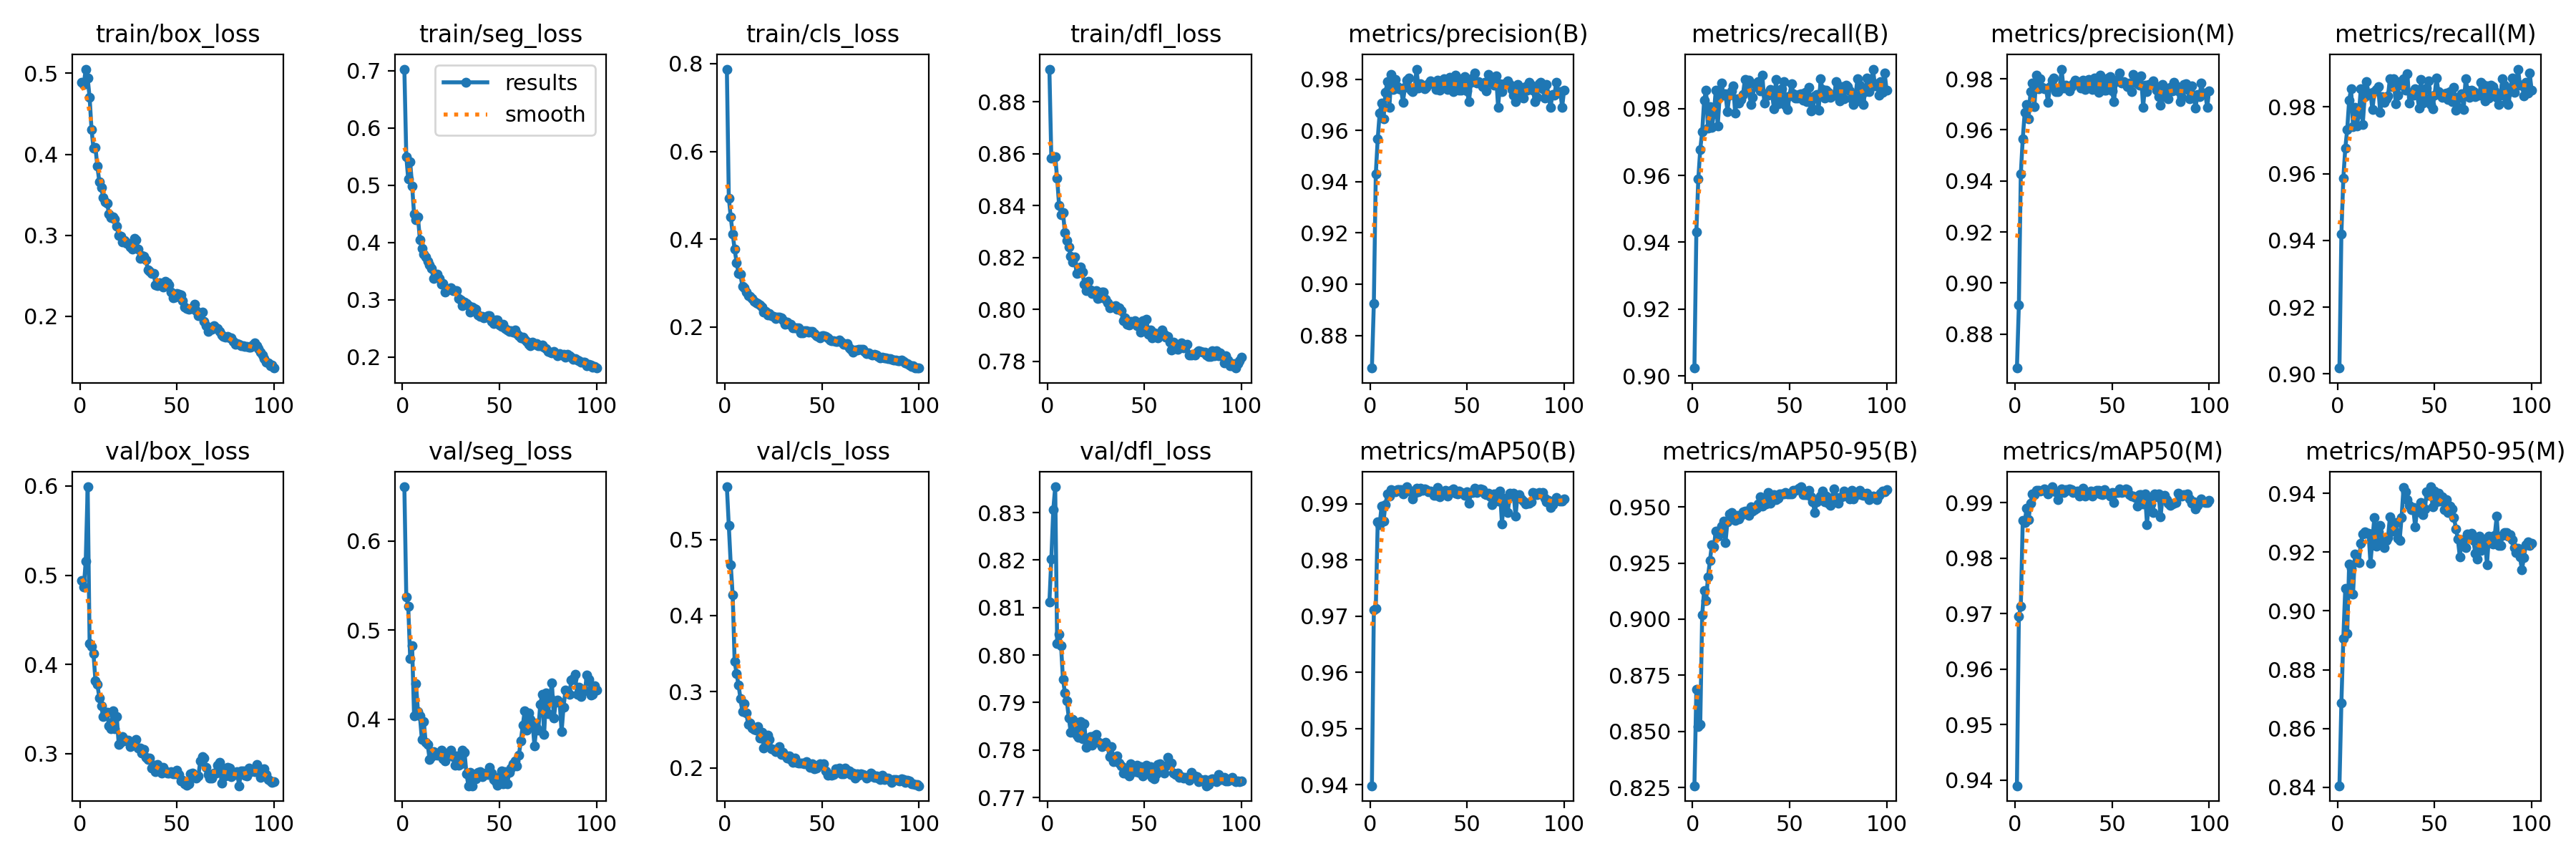

Source data for this figure (header and first rows):
epoch, time, train/box_loss, train/seg_loss, train/cls_loss, train/dfl_loss, metrics/precision(B), metrics/recall(B), metrics/mAP50(B), metrics/mAP50-95(B), metrics/precision(M), metrics/recall(M), metrics/mAP50(M), metrics/mAP50-95(M), val/box_loss, val/seg_loss, val/cls_loss, val/dfl_loss, lr/pg0, lr/pg1, lr/pg2
1, 12.61, 0.4887, 0.7027, 0.7877, 0.8927, 0.8673, 0.9024, 0.9398, 0.8258, 0.8667, 0.9017, 0.939, 0.8406, 0.4939, 0.6609, 0.5691, 0.8111, 0.0003679, 0.0003679, 0.0003679
2, 24.48, 0.4864, 0.5499, 0.494, 0.8584, 0.8925, 0.943, 0.9711, 0.8687, 0.8914, 0.942, 0.9696, 0.8687, 0.4869, 0.5373, 0.518, 0.8202, 0.000731, 0.000731, 0.000731
3, 36.2, 0.5051, 0.5103, 0.4502, 0.8585, 0.943, 0.9589, 0.9713, 0.8521, 0.9428, 0.9587, 0.9713, 0.8906, 0.5156, 0.5268, 0.4667, 0.8306, 0.001087, 0.001087, 0.001087
4, 47.97, 0.4942, 0.5403, 0.4117, 0.8589, 0.9567, 0.9678, 0.9868, 0.8532, 0.9565, 0.9676, 0.9868, 0.9076, 0.5991, 0.4681, 0.4268, 0.8354, 0.001078, 0.001078, 0.001078
5, 60.09, 0.4702, 0.4987, 0.3769, 0.8506, 0.9668, 0.973, 0.9863, 0.9018, 0.9667, 0.9733, 0.9865, 0.8922, 0.4233, 0.4821, 0.3401, 0.8025, 0.001067, 0.001067, 0.001067
6, 72.2, 0.4305, 0.4495, 0.347, 0.8401, 0.9706, 0.9824, 0.9896, 0.9129, 0.97, 0.982, 0.989, 0.9159, 0.4199, 0.4038, 0.3236, 0.8044, 0.001056, 0.001056, 0.001056
7, 84.28, 0.4072, 0.4398, 0.3214, 0.8364, 0.9644, 0.9855, 0.987, 0.9082, 0.9644, 0.9855, 0.987, 0.9144, 0.4123, 0.44, 0.3091, 0.802, 0.001045, 0.001045, 0.001045
8, 96.25, 0.4086, 0.4446, 0.3197, 0.8374, 0.975, 0.9742, 0.9899, 0.919, 0.975, 0.9742, 0.9899, 0.9057, 0.3816, 0.4085, 0.2909, 0.7949, 0.001034, 0.001034, 0.001034
9, 108.3, 0.3851, 0.405, 0.2916, 0.8297, 0.979, 0.9806, 0.9918, 0.9262, 0.9784, 0.9799, 0.9917, 0.9194, 0.3777, 0.404, 0.2737, 0.792, 0.001023, 0.001023, 0.001023
10, 120.6, 0.3663, 0.3897, 0.2895, 0.8264, 0.969, 0.9743, 0.9914, 0.9333, 0.969, 0.9743, 0.9915, 0.9169, 0.3627, 0.3775, 0.2841, 0.7903, 0.001012, 0.001012, 0.001012
11, 132.7, 0.3587, 0.3794, 0.2791, 0.8241, 0.9819, 0.9784, 0.9925, 0.9321, 0.9815, 0.978, 0.9923, 0.9164, 0.3534, 0.3976, 0.2718, 0.7867, 0.001001, 0.001001, 0.001001
12, 144.7, 0.347, 0.3748, 0.2706, 0.8203, 0.9761, 0.9854, 0.9923, 0.9391, 0.9761, 0.9854, 0.9923, 0.9229, 0.3415, 0.3739, 0.2569, 0.7837, 0.00099, 0.00099, 0.00099
13, 156.7, 0.3412, 0.3675, 0.2691, 0.8183, 0.98, 0.9747, 0.9921, 0.937, 0.98, 0.9747, 0.9921, 0.9262, 0.3465, 0.3715, 0.2587, 0.7864, 0.000979, 0.000979, 0.000979
14, 168.9, 0.3399, 0.3608, 0.2641, 0.8202, 0.9772, 0.9836, 0.9926, 0.9394, 0.9768, 0.9832, 0.9922, 0.9268, 0.346, 0.355, 0.2525, 0.785, 0.000968, 0.000968, 0.000968
15, 181, 0.3263, 0.3543, 0.2582, 0.8138, 0.9762, 0.9876, 0.9925, 0.9416, 0.9762, 0.9876, 0.9925, 0.9263, 0.331, 0.358, 0.2505, 0.7832, 0.000957, 0.000957, 0.000957
16, 193, 0.3216, 0.3369, 0.2546, 0.8141, 0.9761, 0.9839, 0.9925, 0.9436, 0.9761, 0.9839, 0.9923, 0.9264, 0.3279, 0.3631, 0.2494, 0.7826, 0.000946, 0.000946, 0.000946
17, 205.1, 0.3224, 0.343, 0.2529, 0.8164, 0.9711, 0.9844, 0.9918, 0.9342, 0.9709, 0.9842, 0.9916, 0.9162, 0.3479, 0.362, 0.254, 0.786, 0.000935, 0.000935, 0.000935
18, 217.1, 0.3199, 0.3452, 0.2508, 0.8144, 0.9768, 0.9792, 0.9921, 0.9434, 0.9768, 0.9792, 0.9921, 0.9244, 0.3283, 0.3593, 0.2396, 0.7823, 0.000924, 0.000924, 0.000924
19, 229.2, 0.3114, 0.3368, 0.2446, 0.8096, 0.9798, 0.984, 0.993, 0.9468, 0.9795, 0.9846, 0.9929, 0.9318, 0.3415, 0.3602, 0.2464, 0.7856, 0.000913, 0.000913, 0.000913
20, 241.3, 0.2994, 0.327, 0.2345, 0.8071, 0.9804, 0.9852, 0.9923, 0.9475, 0.9804, 0.9852, 0.9921, 0.922, 0.31, 0.365, 0.2259, 0.7805, 0.000902, 0.000902, 0.000902
21, 253.2, 0.299, 0.329, 0.2345, 0.8109, 0.9757, 0.9867, 0.9923, 0.9458, 0.975, 0.986, 0.9919, 0.9268, 0.3126, 0.3551, 0.2286, 0.7813, 0.000891, 0.000891, 0.000891
22, 265.2, 0.292, 0.3129, 0.2276, 0.8075, 0.9753, 0.9785, 0.9909, 0.9439, 0.9751, 0.9783, 0.9905, 0.9291, 0.3192, 0.3529, 0.2433, 0.7828, 0.00088, 0.00088, 0.00088
23, 277.3, 0.2935, 0.3172, 0.2299, 0.806, 0.9764, 0.983, 0.9918, 0.9462, 0.9765, 0.983, 0.9918, 0.9236, 0.316, 0.3614, 0.2371, 0.781, 0.000869, 0.000869, 0.000869
24, 289.3, 0.2904, 0.319, 0.2248, 0.8062, 0.9839, 0.9816, 0.9928, 0.9445, 0.9838, 0.9814, 0.9925, 0.9215, 0.3145, 0.36, 0.2249, 0.7829, 0.000858, 0.000858, 0.000858
25, 301.2, 0.2905, 0.3205, 0.2232, 0.8071, 0.9764, 0.9826, 0.9921, 0.9462, 0.9762, 0.9824, 0.9918, 0.924, 0.3148, 0.3654, 0.2241, 0.7832, 0.000847, 0.000847, 0.000847
26, 313.1, 0.2858, 0.3164, 0.2194, 0.8043, 0.9782, 0.9842, 0.9928, 0.9478, 0.9774, 0.9833, 0.9924, 0.9248, 0.3079, 0.3582, 0.2212, 0.7818, 0.000836, 0.000836, 0.000836
27, 324.9, 0.2827, 0.3153, 0.2216, 0.8044, 0.9772, 0.9887, 0.9924, 0.9482, 0.977, 0.9885, 0.9922, 0.9319, 0.3097, 0.3482, 0.2227, 0.7815, 0.000825, 0.000825, 0.000825
28, 337, 0.2959, 0.3158, 0.223, 0.8066, 0.9764, 0.9856, 0.9927, 0.9477, 0.9752, 0.9861, 0.9925, 0.9283, 0.3137, 0.3584, 0.2278, 0.7807, 0.000814, 0.000814, 0.000814
29, 349, 0.2942, 0.3022, 0.2198, 0.8066, 0.9768, 0.9885, 0.9925, 0.9464, 0.9769, 0.9885, 0.9923, 0.9271, 0.3163, 0.3479, 0.2179, 0.7813, 0.000803, 0.000803, 0.000803
30, 360.8, 0.2829, 0.2991, 0.2159, 0.804, 0.9784, 0.9813, 0.9921, 0.9501, 0.9781, 0.981, 0.9918, 0.9301, 0.3066, 0.3497, 0.2205, 0.7816, 0.000792, 0.000792, 0.000792
31, 372.6, 0.2717, 0.2901, 0.2064, 0.8026, 0.9794, 0.9834, 0.9922, 0.9481, 0.9794, 0.9835, 0.992, 0.9248, 0.3059, 0.365, 0.217, 0.7809, 0.000781, 0.000781, 0.000781
32, 384.4, 0.2751, 0.2956, 0.2105, 0.8006, 0.9787, 0.9875, 0.9921, 0.9488, 0.9789, 0.9877, 0.9921, 0.9239, 0.3007, 0.3624, 0.2133, 0.7786, 0.00077, 0.00077, 0.00077
33, 396.1, 0.2746, 0.2931, 0.2054, 0.801, 0.978, 0.9866, 0.9915, 0.9495, 0.978, 0.9866, 0.9913, 0.9317, 0.3044, 0.3385, 0.2161, 0.7807, 0.000759, 0.000759, 0.000759
34, 407.9, 0.2695, 0.29, 0.2065, 0.801, 0.9761, 0.9881, 0.9915, 0.9515, 0.9763, 0.9884, 0.9916, 0.9419, 0.296, 0.3253, 0.2114, 0.7776, 0.000748, 0.000748, 0.000748
35, 419.7, 0.2572, 0.2787, 0.1983, 0.8014, 0.9796, 0.9853, 0.9929, 0.9544, 0.9794, 0.9851, 0.9927, 0.9404, 0.2936, 0.3402, 0.2073, 0.7784, 0.000737, 0.000737, 0.000737
36, 431.7, 0.2554, 0.2873, 0.1981, 0.8, 0.9757, 0.9901, 0.9912, 0.9505, 0.9757, 0.9901, 0.9913, 0.9379, 0.2947, 0.3251, 0.2131, 0.7787, 0.000726, 0.000726, 0.000726
37, 443.4, 0.2531, 0.2845, 0.1974, 0.8007, 0.9779, 0.9817, 0.9919, 0.9533, 0.9775, 0.9812, 0.9915, 0.9359, 0.2838, 0.3346, 0.2071, 0.7773, 0.000715, 0.000715, 0.000715
38, 455.2, 0.2529, 0.2834, 0.1982, 0.7994, 0.9801, 0.9844, 0.992, 0.9514, 0.9798, 0.9842, 0.9917, 0.9345, 0.2867, 0.3329, 0.2061, 0.7766, 0.000704, 0.000704, 0.000704
39, 467, 0.2392, 0.273, 0.1869, 0.7956, 0.9789, 0.9839, 0.9924, 0.9565, 0.9784, 0.9835, 0.9921, 0.935, 0.2795, 0.34, 0.2061, 0.7751, 0.000693, 0.000693, 0.000693
40, 478.7, 0.2381, 0.2708, 0.1868, 0.7967, 0.9759, 0.9856, 0.9914, 0.9516, 0.9757, 0.9854, 0.9912, 0.9286, 0.2877, 0.341, 0.2064, 0.7762, 0.000682, 0.000682, 0.000682
41, 490.6, 0.2419, 0.2711, 0.1905, 0.7944, 0.9807, 0.9844, 0.9921, 0.9547, 0.9803, 0.984, 0.9919, 0.9343, 0.2813, 0.3352, 0.205, 0.775, 0.000671, 0.000671, 0.000671
42, 502.3, 0.2378, 0.2685, 0.1906, 0.7939, 0.9784, 0.9798, 0.9923, 0.9555, 0.9782, 0.9796, 0.9923, 0.9336, 0.2782, 0.3371, 0.2087, 0.7746, 0.00066, 0.00066, 0.00066
43, 514, 0.2366, 0.2698, 0.1873, 0.7954, 0.9752, 0.9887, 0.9926, 0.9531, 0.9748, 0.9883, 0.9923, 0.9369, 0.2848, 0.3392, 0.2056, 0.777, 0.000649, 0.000649, 0.000649
44, 525.8, 0.2429, 0.2721, 0.1888, 0.7948, 0.9816, 0.9814, 0.9918, 0.954, 0.9813, 0.9812, 0.9916, 0.9328, 0.2803, 0.3376, 0.2009, 0.7763, 0.000638, 0.000638, 0.000638
45, 537.5, 0.2416, 0.2717, 0.1894, 0.7955, 0.9781, 0.9828, 0.9917, 0.9557, 0.9779, 0.9827, 0.9915, 0.9346, 0.2782, 0.3459, 0.2056, 0.7755, 0.000627, 0.000627, 0.000627
46, 549.4, 0.2386, 0.2624, 0.1851, 0.7938, 0.9758, 0.9859, 0.9922, 0.956, 0.9756, 0.9857, 0.9923, 0.9406, 0.2778, 0.3397, 0.199, 0.7768, 0.000616, 0.000616, 0.000616
47, 561.2, 0.2302, 0.2585, 0.1802, 0.7936, 0.9757, 0.9881, 0.992, 0.9559, 0.9755, 0.9879, 0.9918, 0.9393, 0.2796, 0.3324, 0.2001, 0.7752, 0.0006051, 0.0006051, 0.0006051
48, 573, 0.2233, 0.2644, 0.1775, 0.7911, 0.9804, 0.9809, 0.9919, 0.9565, 0.9802, 0.9807, 0.9917, 0.9422, 0.2772, 0.3298, 0.2037, 0.7765, 0.0005941, 0.0005941, 0.0005941
49, 584.8, 0.2238, 0.2651, 0.1757, 0.7957, 0.981, 0.9797, 0.9915, 0.9558, 0.9808, 0.9794, 0.9912, 0.9353, 0.2772, 0.3255, 0.205, 0.7746, 0.0005831, 0.0005831, 0.0005831
50, 596.7, 0.228, 0.2561, 0.1804, 0.7933, 0.9753, 0.9838, 0.9921, 0.9559, 0.9751, 0.9836, 0.9919, 0.9408, 0.2813, 0.3353, 0.2045, 0.7753, 0.0005721, 0.0005721, 0.0005721
51, 608.5, 0.2271, 0.2539, 0.18, 0.7962, 0.9711, 0.9875, 0.9901, 0.9557, 0.971, 0.9886, 0.9901, 0.9372, 0.2763, 0.3415, 0.2059, 0.7768, 0.0005611, 0.0005611, 0.0005611
52, 620.2, 0.2268, 0.2572, 0.1774, 0.7904, 0.9788, 0.9845, 0.9919, 0.9575, 0.9788, 0.9845, 0.9918, 0.9401, 0.2695, 0.3273, 0.1962, 0.775, 0.0005501, 0.0005501, 0.0005501
53, 631.9, 0.2193, 0.2496, 0.1746, 0.792, 0.9806, 0.9831, 0.992, 0.9575, 0.9797, 0.9837, 0.9919, 0.9372, 0.2701, 0.341, 0.1902, 0.7765, 0.0005391, 0.0005391, 0.0005391
54, 643.7, 0.2119, 0.2476, 0.1697, 0.7889, 0.9825, 0.9832, 0.9927, 0.9577, 0.9823, 0.983, 0.9925, 0.9387, 0.2664, 0.3273, 0.1917, 0.7742, 0.0005281, 0.0005281, 0.0005281
55, 655.5, 0.2095, 0.2445, 0.1686, 0.7909, 0.9786, 0.9842, 0.992, 0.9585, 0.9783, 0.984, 0.9918, 0.9345, 0.2642, 0.3402, 0.1901, 0.7739, 0.0005171, 0.0005171, 0.0005171
56, 667.3, 0.2091, 0.2453, 0.1682, 0.7908, 0.9791, 0.9843, 0.9922, 0.959, 0.9789, 0.9841, 0.992, 0.9379, 0.2664, 0.3449, 0.1916, 0.775, 0.0005061, 0.0005061, 0.0005061
57, 679.1, 0.2094, 0.2429, 0.1667, 0.789, 0.9786, 0.9825, 0.9927, 0.9554, 0.9784, 0.9823, 0.9925, 0.9335, 0.2776, 0.3497, 0.1987, 0.777, 0.0004951, 0.0004951, 0.0004951
58, 690.8, 0.21, 0.2466, 0.1663, 0.7905, 0.9771, 0.9848, 0.9925, 0.9554, 0.9769, 0.9846, 0.9924, 0.9357, 0.2783, 0.3526, 0.1971, 0.777, 0.0004841, 0.0004841, 0.0004841
59, 702.7, 0.215, 0.2408, 0.1703, 0.7921, 0.9788, 0.982, 0.9917, 0.9554, 0.9784, 0.9816, 0.9915, 0.9345, 0.2738, 0.3473, 0.2001, 0.7763, 0.0004731, 0.0004731, 0.0004731
60, 714.5, 0.2072, 0.2375, 0.1651, 0.7903, 0.9755, 0.9863, 0.9916, 0.9575, 0.9751, 0.9859, 0.9912, 0.9318, 0.2727, 0.3595, 0.1919, 0.7751, 0.0004621, 0.0004621, 0.0004621
... 40 more rows
